Run: headless pygame with SDL's dummy video driver; simulated clock (each Clock.tick advances the game by its frame time, no real sleeping); random seed 0; keys injected as events and as key.get_pressed() state; mouse plan: one left click at the window centre at the start of phase 2, then a move to the lower-right quarter at the start of phase 3.
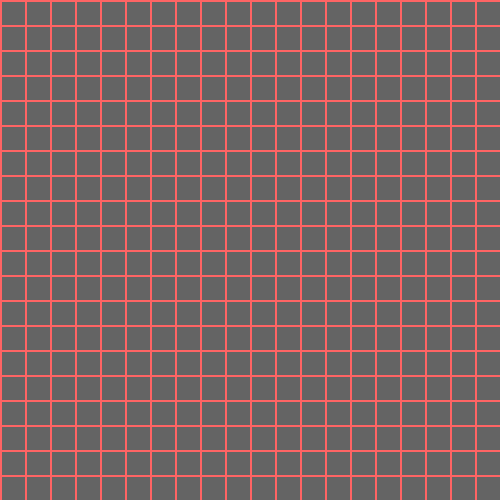
Frame 1 of 4 · flips 1–60 · no input
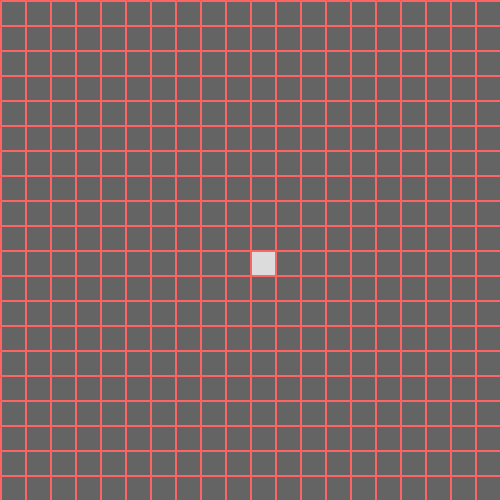
Frame 2 of 4 · flips 61–180 · clicked the window centre · tapped SPACE, RETURN · held RIGHT (→), D
Frame 3 of 4 · flips 181–300 · moved the mouse to the lower-right quarter · held DOWN (↓), S · screen unchanged from frame 2, image omitted
Frame 4 of 4 · flips 301–420 · held LEFT (←), A, UP (↑), W · screen unchanged from frame 3, image omitted

The pygame program that drew these frames:

# -*- coding: utf-8 -*-
"""
Created on Wed Dec  8 10:36:54 2021

@author: charamond
"""

import pygame 		# import de la bibliothèque pygame

fenetre = pygame.display.set_mode((500,500)) # instance fenêtre graphique


class Grille():
    def __init__(self,larg,haut):
        """ une simple liste de coordonnée x,y de valeur 0 correspond à eteind 
        exemple 4 par 3 : [[0000],[0000],[0000]]"""
        self.matrix = [[ 0 for h in range(haut)]for l in range(larg)]

def dessin_grille(g,cote):
    """ dessine les ligne de la grille """
    xfin = pygame.display.get_window_size()[0]
    yfin = pygame.display.get_window_size()[1]
    for pos in range(len(g.matrix)):
        pygame.draw.line(fenetre,(255,100,100),(pos*cote,0),(pos*cote,xfin),2) # définition d'une ligne
        pygame.draw.line(fenetre,(255,100,100),(0,pos*cote),(xfin,pos*cote),2) # définition d'une ligne

def des_carre(x,y,coul,cote):
    """dessine la couleur du carré de coordonnée x,y"""
    pygame.draw.rect(fenetre, coul,(x*cote,y*cote,cote,cote))
    

def dessin_cellules(g,cote):
    """ dessine les carrés de la grille soit allumé soit eteint"""
    for celX in range(len(g.matrix)):           # chaque verticale
        for celY in range(len(g.matrix[0])) :   # chaque cellule de la verticale
            if g.matrix[celX][celY] == 0:
                des_carre(celX,celY,(100,100,100),cote)
            else :
                des_carre(celX,celY,(220,220,220),cote)

def main1():     # fonction principale
    g = Grille(20,20)                           # largeur, hauteur
    fenetre.fill((250,250,150))                 # couleur
    run = True                                  # boucke du script pour l'arret
    cote = int(pygame.display.get_window_size()[0]/20) # nbre de pixel d'un coté
    
    while run:                                  # boucle sans fin!!
        for event in pygame.event.get():        # parcours les évéments pygame
            if event.type == pygame.QUIT:       # croix en haut à droite de la fenetre (True or False)
                run = False                     # fin du while
            if event.type == pygame.MOUSEBUTTONDOWN:        # evenement appui
                
                if pygame.mouse.get_pressed() == (1,0,0):   # détection button gauche
                    i = pygame.mouse.get_pos()[0] // cote   # coordonnée x de la souris
                    j = pygame.mouse.get_pos()[1] // cote   # sur y # 
                    
                    if g.matrix[i][j] == 0:
                        g.matrix[i][j] = 1
                    else: 
                        g.matrix[i][j] = 0
            
            if event.type == pygame.MOUSEBUTTONUP:  # evement lacher bouton
                pass                                # ne fain rien 

        fenetre.fill((250,250,150))         # efface la fenetre avec la couleur
        dessin_cellules(g,cote)             # dessinne les cellules
        dessin_grille(g,cote)               # dessine la grille
        pygame.display.flip()               # affiche des présentations graphiques (nécessaire)

            
    pygame.quit()                           # méthode de fermeture de l'instance fenêtre



if __name__ == "__main__" :    
    main1()
